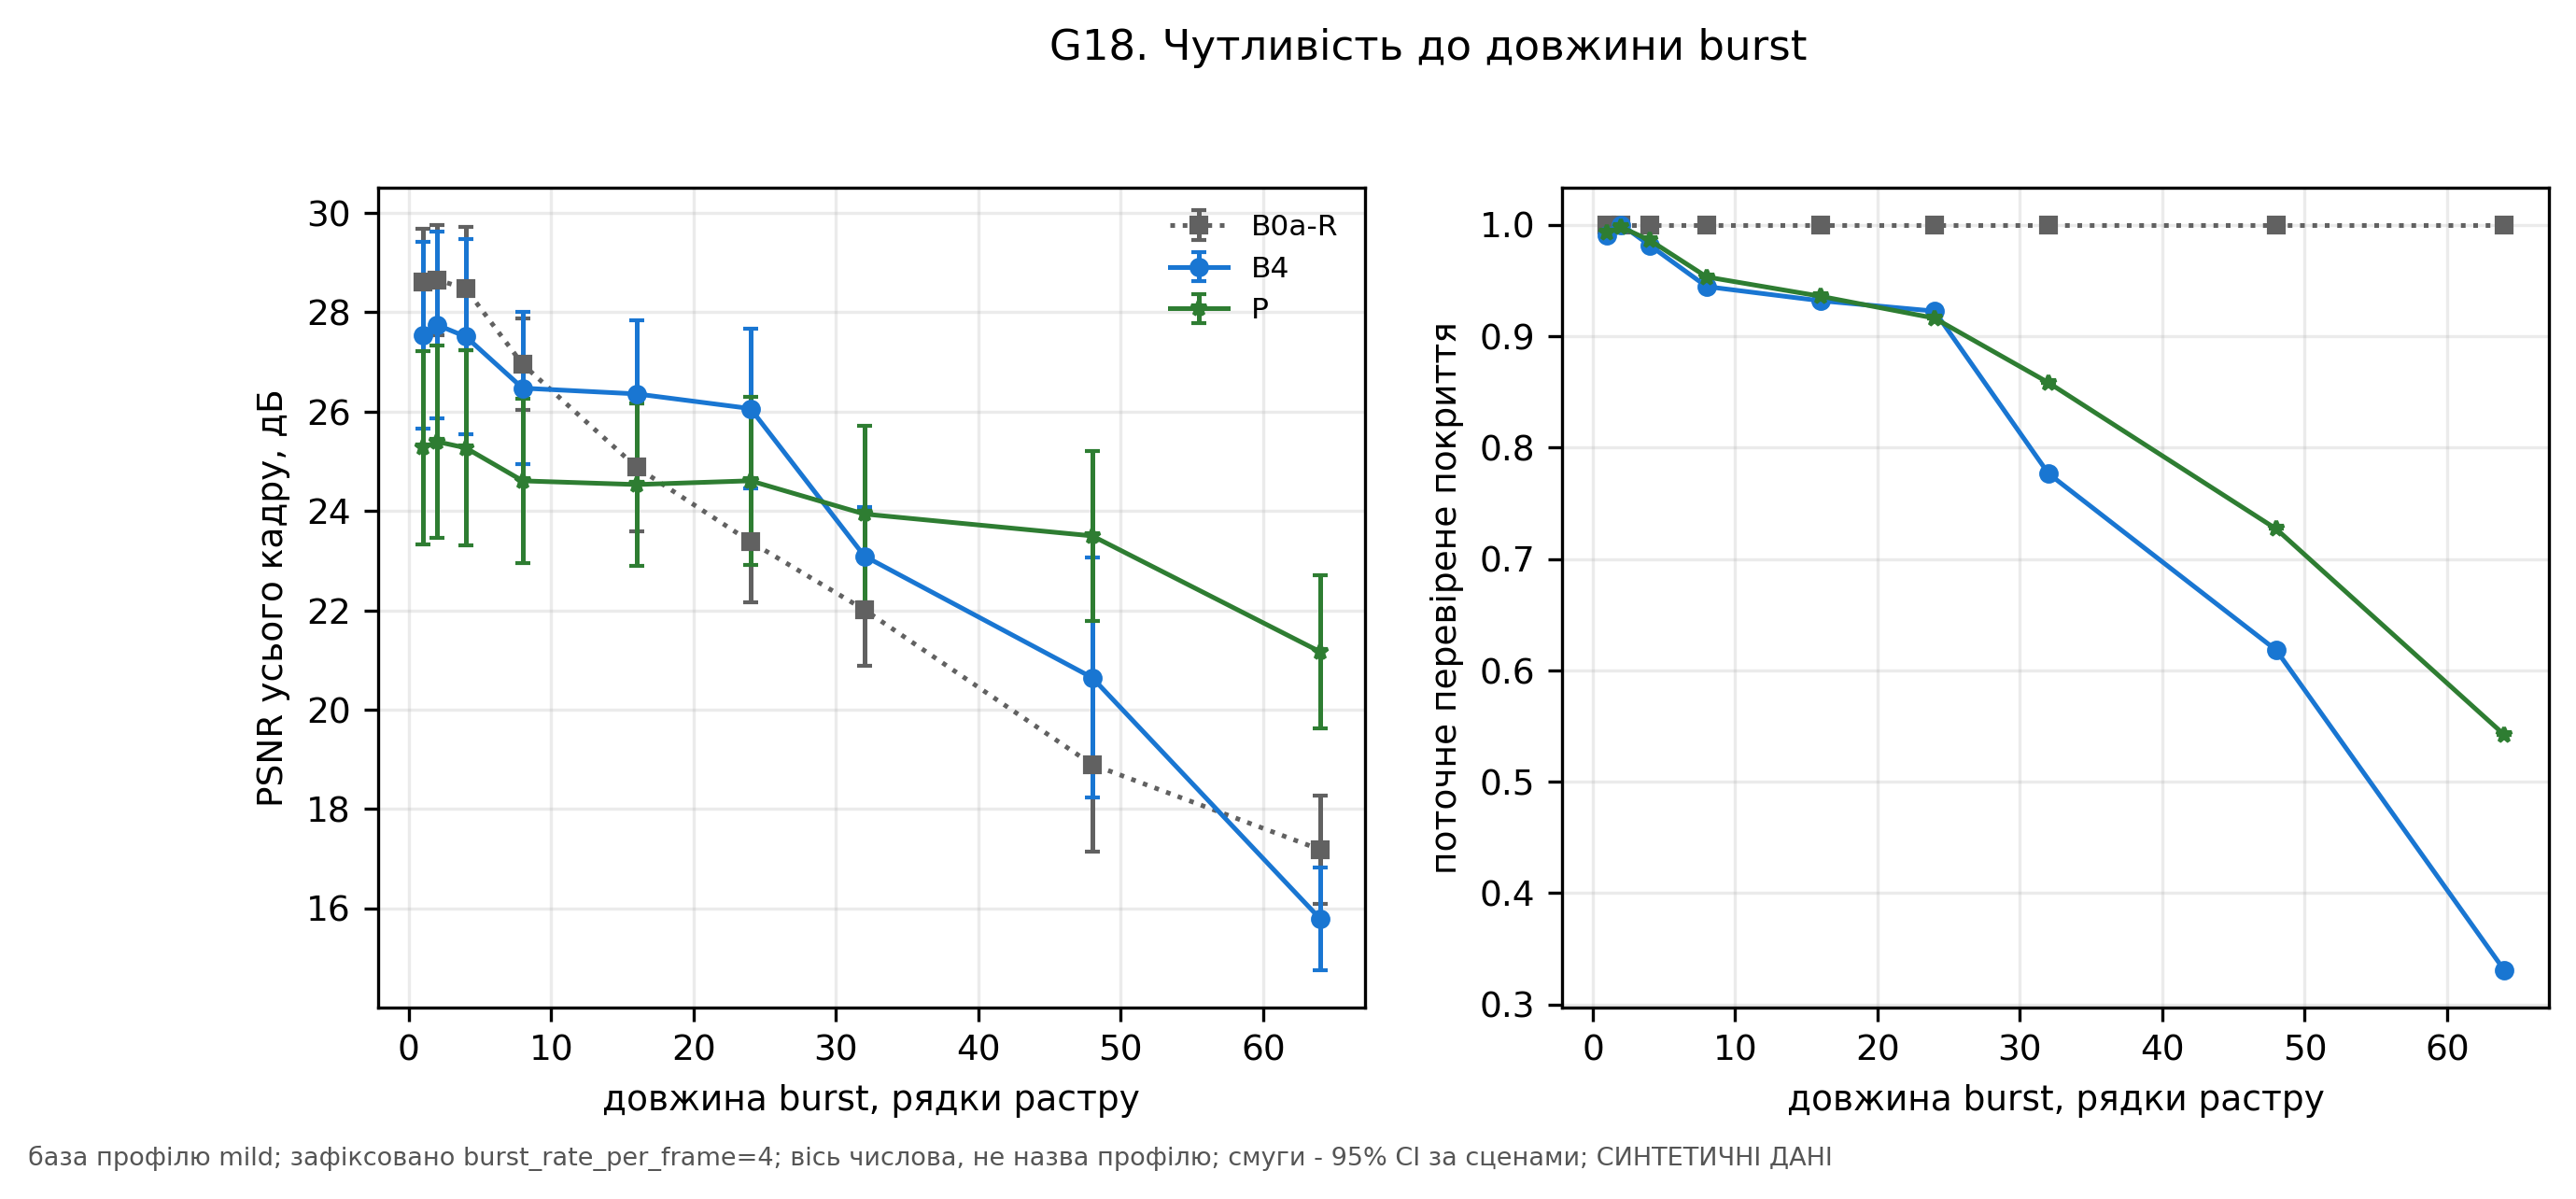

The data file committed next to this chart (first rows):
axis, coverage, method, n_scenes, psnr_full, value
burst_len_lines, , B0a-R, 6, 28.61, 1.0
burst_len_lines, , B0a-R, 6, 28.65, 2.0
burst_len_lines, , B0a-R, 6, 28.48, 4.0
burst_len_lines, , B0a-R, 6, 26.95, 8.0
burst_len_lines, , B0a-R, 6, 24.88, 16.0
burst_len_lines, , B0a-R, 6, 23.38, 24.0
burst_len_lines, , B0a-R, 6, 22.01, 32.0
burst_len_lines, , B0a-R, 6, 18.89, 48.0
burst_len_lines, , B0a-R, 6, 17.18, 64.0
burst_len_lines, , B4, 6, 27.54, 1.0
burst_len_lines, , B4, 6, 27.75, 2.0
burst_len_lines, , B4, 6, 27.51, 4.0
burst_len_lines, , B4, 6, 26.47, 8.0
burst_len_lines, , B4, 6, 26.36, 16.0
burst_len_lines, , B4, 6, 26.06, 24.0
burst_len_lines, , B4, 6, 23.09, 32.0
burst_len_lines, , B4, 6, 20.64, 48.0
burst_len_lines, , B4, 6, 15.79, 64.0
burst_len_lines, , P, 6, 25.28, 1.0
burst_len_lines, , P, 6, 25.39, 2.0
burst_len_lines, , P, 6, 25.27, 4.0
burst_len_lines, , P, 6, 24.61, 8.0
burst_len_lines, , P, 6, 24.53, 16.0
burst_len_lines, , P, 6, 24.61, 24.0
burst_len_lines, , P, 6, 23.94, 32.0
burst_len_lines, , P, 6, 23.5, 48.0
burst_len_lines, , P, 6, 21.17, 64.0
burst_len_lines, 1.0, B0a-R, 6, , 1.0
burst_len_lines, 1.0, B0a-R, 6, , 2.0
burst_len_lines, 1.0, B0a-R, 6, , 4.0
burst_len_lines, 1.0, B0a-R, 6, , 8.0
burst_len_lines, 1.0, B0a-R, 6, , 16.0
burst_len_lines, 1.0, B0a-R, 6, , 24.0
burst_len_lines, 1.0, B0a-R, 6, , 32.0
burst_len_lines, 1.0, B0a-R, 6, , 48.0
burst_len_lines, 1.0, B0a-R, 6, , 64.0
burst_len_lines, 0.9907, B4, 6, , 1.0
burst_len_lines, 1.0, B4, 6, , 2.0
burst_len_lines, 0.9815, B4, 6, , 4.0
burst_len_lines, 0.9444, B4, 6, , 8.0
burst_len_lines, 0.9317, B4, 6, , 16.0
burst_len_lines, 0.9225, B4, 6, , 24.0
burst_len_lines, 0.7766, B4, 6, , 32.0
burst_len_lines, 0.6181, B4, 6, , 48.0
burst_len_lines, 0.331, B4, 6, , 64.0
burst_len_lines, 0.9931, P, 6, , 1.0
burst_len_lines, 0.9977, P, 6, , 2.0
burst_len_lines, 0.9861, P, 6, , 4.0
burst_len_lines, 0.9531, P, 6, , 8.0
burst_len_lines, 0.9358, P, 6, , 16.0
burst_len_lines, 0.9161, P, 6, , 24.0
burst_len_lines, 0.8582, P, 6, , 32.0
burst_len_lines, 0.7269, P, 6, , 48.0
burst_len_lines, 0.5422, P, 6, , 64.0
